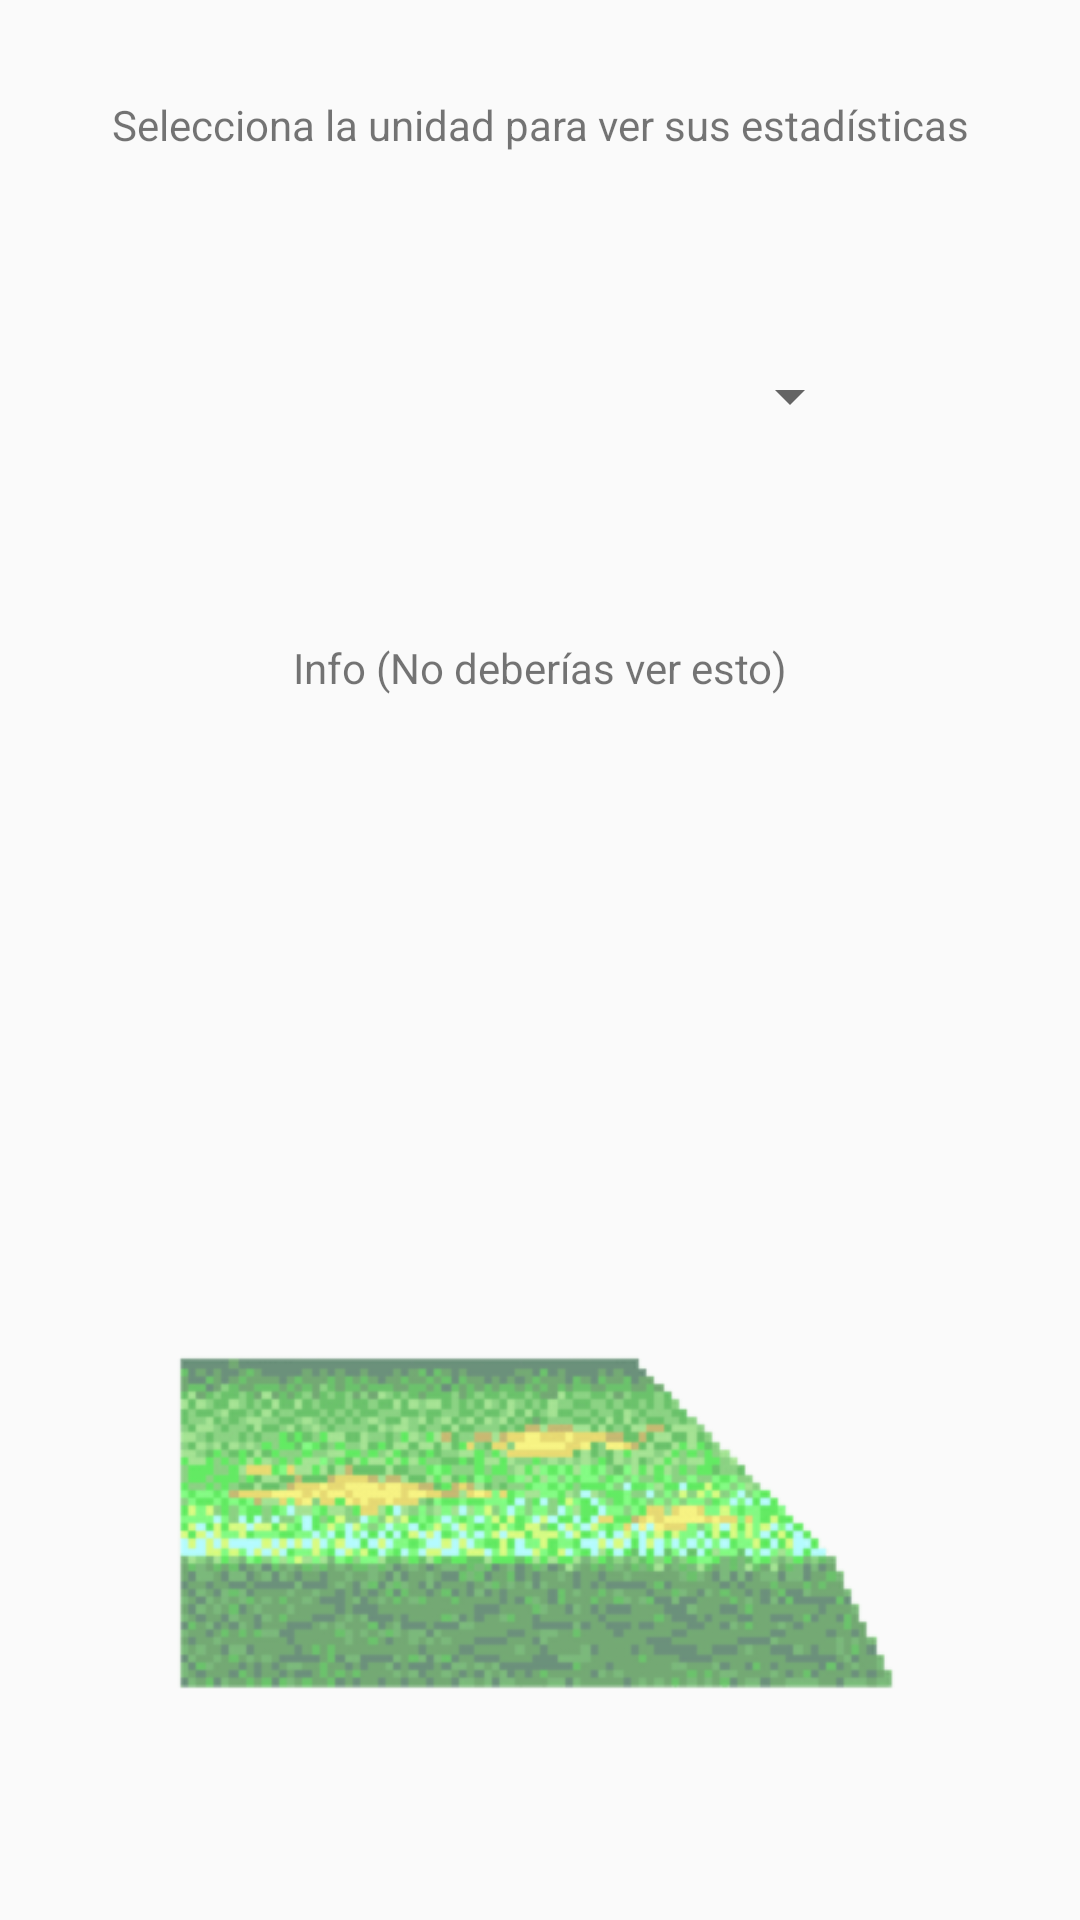

Reconstruct the res/layout file that produces this screen, plus the resources it refers to.
<!-- AndroidManifest.xml: application theme Theme.FireEmblem -->
<!-- res/layout/activity_ver_unidad.xml -->
<?xml version="1.0" encoding="utf-8"?>
<androidx.constraintlayout.widget.ConstraintLayout xmlns:android="http://schemas.android.com/apk/res/android"
    xmlns:app="http://schemas.android.com/apk/res-auto"
    xmlns:tools="http://schemas.android.com/tools"
    android:id="@+id/main"
    android:layout_width="match_parent"
    android:layout_height="match_parent"
    tools:context=".presentation.activity.VerUnidadActivity">

    
    <TextView
        android:id="@+id/tvTituloVer"
        android:layout_width="wrap_content"
        android:layout_height="wrap_content"
        android:layout_marginTop="32dp"
        android:text="Selecciona la unidad para ver sus estadísticas"
        app:layout_constraintEnd_toEndOf="parent"
        app:layout_constraintStart_toStartOf="parent"
        app:layout_constraintTop_toTopOf="parent" />

    

    
    <FrameLayout
        android:id="@+id/flDisplayUnit"
        android:layout_width="274dp"
        android:layout_height="270dp"
        app:layout_constraintBottom_toBottomOf="parent"
        app:layout_constraintEnd_toEndOf="parent"
        app:layout_constraintHorizontal_bias="0.5"
        app:layout_constraintStart_toStartOf="parent"
        app:layout_constraintTop_toBottomOf="@+id/tvInfoVerUnidad"
        app:layout_constraintVertical_bias="0.5">

        
        <ImageView
            android:id="@+id/ivFloorVerUnidad"
            android:layout_width="260dp"
            android:layout_height="135dp"
            android:layout_gravity="center|bottom"
            android:src="@drawable/background" />

        
        <ImageView
            android:id="@+id/ivVerUnidadSpriteIdle"
            android:layout_width="wrap_content"
            android:layout_height="wrap_content"
            android:layout_gravity="center|bottom"
            android:layout_marginStart="-25dp"
            android:layout_marginBottom="60dp"
            android:src="@drawable/ic_launcher_background" />
    </FrameLayout>


    

    <Spinner
        android:id="@+id/spVerUnidad"
        android:layout_width="200dp"
        android:layout_height="wrap_content"
        app:layout_constraintBottom_toTopOf="@+id/tvInfoVerUnidad"
        app:layout_constraintEnd_toEndOf="parent"
        app:layout_constraintHorizontal_bias="0.545"
        app:layout_constraintStart_toStartOf="parent"
        app:layout_constraintTop_toBottomOf="@+id/tvTituloVer"
        app:layout_constraintVertical_bias="1.0" />

    <TextView
        android:id="@+id/tvInfoVerUnidad"
        android:layout_width="wrap_content"
        android:layout_height="wrap_content"
        android:text="Info (No deberías ver esto)"
        app:layout_constraintBottom_toTopOf="@+id/flDisplayUnit"
        app:layout_constraintEnd_toEndOf="parent"
        app:layout_constraintHorizontal_bias="0.5"
        app:layout_constraintStart_toStartOf="parent"
        app:layout_constraintTop_toBottomOf="@+id/spVerUnidad"
        app:layout_constraintVertical_bias="0.5" />

</androidx.constraintlayout.widget.ConstraintLayout>
<!-- resources referenced by this layout -->
<resources>
  <!-- drawable background: png bitmap (drawable, 18157 bytes) -->
  <style name="Theme.FireEmblem" parent="Theme.AppCompat.DayNight.NoActionBar">
          <item name="colorPrimary">@color/purple_500</item>
          <item name="colorAccent">@color/teal_200</item>
      </style>
  <!-- not gathered from this repository: default colours our renderer supplied (Android Studio template values) -->
  <color name="purple_500">#FF6200EE</color>
  <color name="teal_200">#FF03DAC5</color>
</resources>
